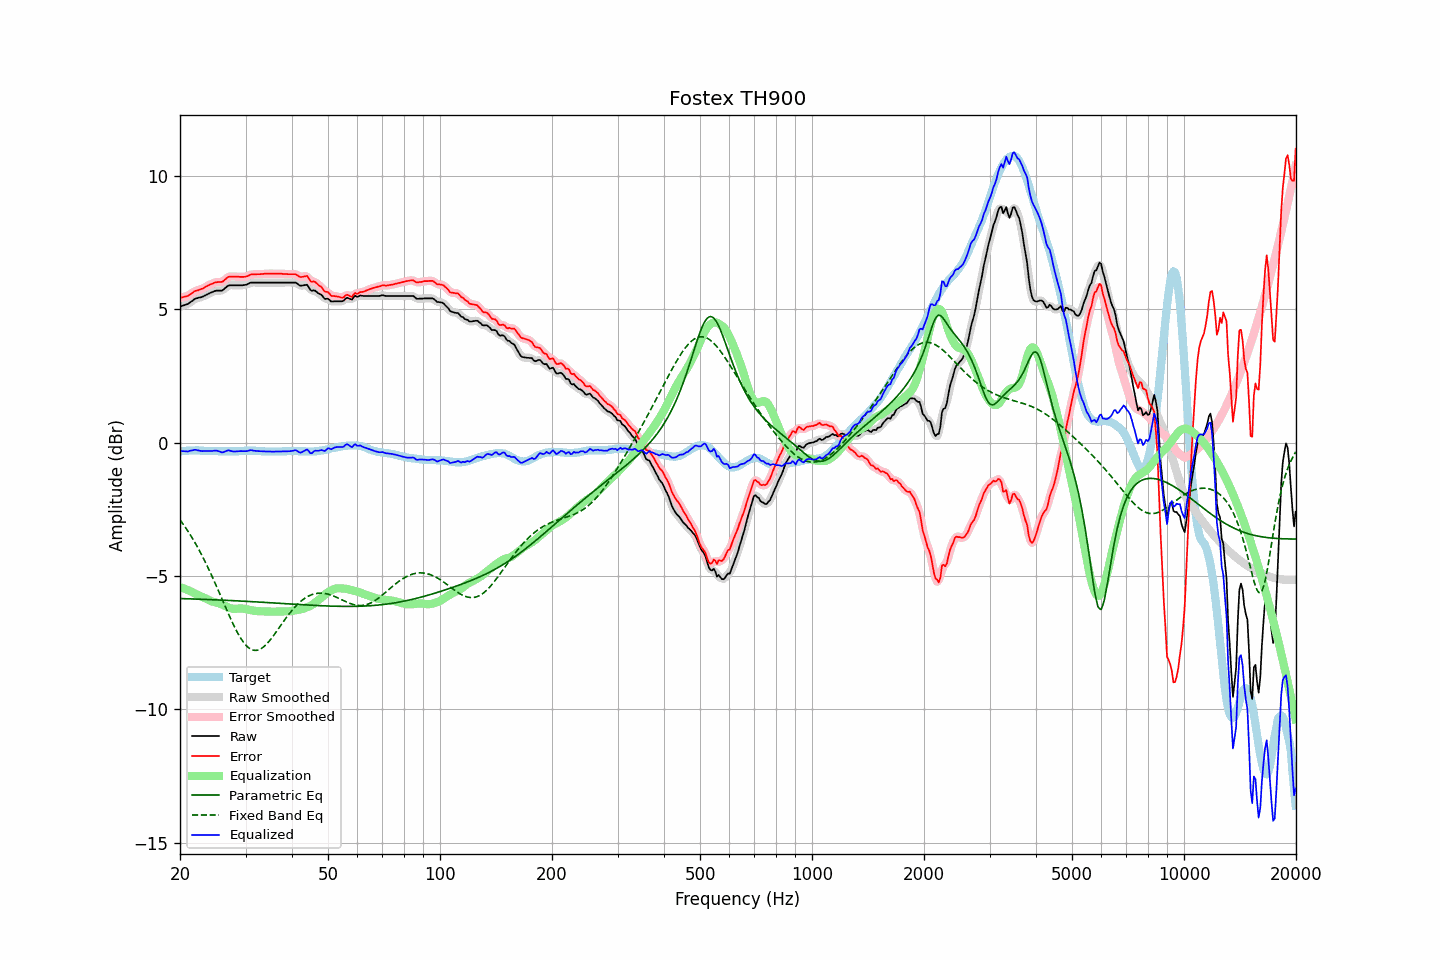

The file beside this chart, header and first rows:
frequency, raw, error, smoothed, error_smoothed, equalization, parametric_eq, fixed_band_eq, equalized_raw, equalized_smoothed, target
20.00, 5.10, 5.43, 5.10, 5.44, -5.41, -5.84, -2.89, -0.31, -0.31, -0.34
20.20, 5.12, 5.44, 5.12, 5.44, -5.44, -5.85, -2.97, -0.32, -0.32, -0.33
20.40, 5.14, 5.45, 5.13, 5.45, -5.46, -5.85, -3.06, -0.32, -0.32, -0.32
20.61, 5.16, 5.47, 5.16, 5.47, -5.48, -5.85, -3.14, -0.32, -0.33, -0.32
20.81, 5.18, 5.48, 5.18, 5.48, -5.51, -5.85, -3.23, -0.33, -0.33, -0.31
21.02, 5.20, 5.50, 5.21, 5.51, -5.53, -5.85, -3.32, -0.33, -0.32, -0.30
21.23, 5.25, 5.54, 5.24, 5.54, -5.56, -5.86, -3.42, -0.31, -0.31, -0.30
21.44, 5.29, 5.58, 5.29, 5.58, -5.58, -5.86, -3.51, -0.29, -0.30, -0.30
21.66, 5.33, 5.62, 5.34, 5.63, -5.62, -5.86, -3.61, -0.29, -0.28, -0.30
21.87, 5.38, 5.67, 5.37, 5.66, -5.65, -5.86, -3.72, -0.27, -0.28, -0.29
22.09, 5.41, 5.69, 5.40, 5.69, -5.68, -5.86, -3.82, -0.27, -0.27, -0.29
22.31, 5.42, 5.70, 5.42, 5.71, -5.71, -5.87, -3.93, -0.29, -0.28, -0.29
22.54, 5.44, 5.73, 5.44, 5.73, -5.73, -5.87, -4.04, -0.30, -0.30, -0.29
22.76, 5.45, 5.75, 5.45, 5.75, -5.76, -5.87, -4.15, -0.31, -0.31, -0.31
22.99, 5.47, 5.77, 5.47, 5.78, -5.79, -5.87, -4.27, -0.32, -0.31, -0.31
23.22, 5.50, 5.80, 5.50, 5.81, -5.81, -5.88, -4.39, -0.31, -0.32, -0.31
23.45, 5.53, 5.84, 5.53, 5.84, -5.84, -5.88, -4.51, -0.31, -0.31, -0.32
23.69, 5.56, 5.87, 5.56, 5.87, -5.87, -5.88, -4.63, -0.31, -0.31, -0.32
23.92, 5.59, 5.90, 5.59, 5.90, -5.90, -5.88, -4.76, -0.31, -0.31, -0.32
24.16, 5.62, 5.93, 5.62, 5.93, -5.93, -5.88, -4.89, -0.31, -0.31, -0.32
24.40, 5.64, 5.95, 5.64, 5.96, -5.95, -5.89, -5.02, -0.31, -0.31, -0.32
24.65, 5.67, 5.98, 5.67, 5.98, -5.97, -5.89, -5.15, -0.30, -0.30, -0.32
24.89, 5.69, 6.00, 5.69, 6.00, -5.99, -5.89, -5.29, -0.30, -0.30, -0.32
25.14, 5.70, 6.01, 5.70, 6.02, -6.00, -5.90, -5.43, -0.30, -0.30, -0.32
25.39, 5.70, 6.02, 5.70, 6.02, -6.02, -5.90, -5.56, -0.32, -0.32, -0.33
25.65, 5.70, 6.02, 5.70, 6.02, -6.04, -5.90, -5.70, -0.34, -0.34, -0.33
25.91, 5.70, 6.02, 5.71, 6.03, -6.06, -5.90, -5.84, -0.37, -0.36, -0.33
26.16, 5.73, 6.05, 5.74, 6.06, -6.09, -5.91, -5.98, -0.36, -0.35, -0.33
26.43, 5.79, 6.11, 5.79, 6.11, -6.12, -5.91, -6.12, -0.33, -0.33, -0.33
26.69, 5.84, 6.16, 5.84, 6.16, -6.15, -5.91, -6.26, -0.31, -0.31, -0.33
26.96, 5.89, 6.21, 5.88, 6.20, -6.17, -5.91, -6.40, -0.29, -0.30, -0.33
27.23, 5.90, 6.22, 5.90, 6.22, -6.20, -5.92, -6.53, -0.30, -0.30, -0.33
27.50, 5.90, 6.22, 5.90, 6.23, -6.22, -5.92, -6.67, -0.32, -0.31, -0.33
27.77, 5.90, 6.22, 5.90, 6.22, -6.23, -5.92, -6.79, -0.33, -0.33, -0.33
28.05, 5.90, 6.22, 5.90, 6.22, -6.23, -5.93, -6.92, -0.33, -0.33, -0.33
28.33, 5.90, 6.22, 5.90, 6.22, -6.23, -5.93, -7.04, -0.33, -0.33, -0.33
28.62, 5.90, 6.22, 5.90, 6.22, -6.22, -5.93, -7.15, -0.32, -0.32, -0.33
28.90, 5.90, 6.21, 5.90, 6.22, -6.22, -5.94, -7.25, -0.32, -0.32, -0.32
29.19, 5.90, 6.21, 5.90, 6.21, -6.22, -5.94, -7.35, -0.32, -0.32, -0.32
29.48, 5.90, 6.21, 5.90, 6.21, -6.22, -5.94, -7.44, -0.32, -0.32, -0.31
29.78, 5.91, 6.21, 5.91, 6.21, -6.23, -5.94, -7.52, -0.32, -0.32, -0.31
30.08, 5.92, 6.22, 5.92, 6.23, -6.24, -5.95, -7.59, -0.32, -0.32, -0.31
30.38, 5.94, 6.24, 5.94, 6.25, -6.25, -5.95, -7.65, -0.31, -0.31, -0.31
30.68, 5.97, 6.27, 5.97, 6.27, -6.27, -5.95, -7.70, -0.30, -0.30, -0.31
30.99, 6.00, 6.30, 5.99, 6.29, -6.28, -5.96, -7.74, -0.28, -0.29, -0.31
31.30, 6.00, 6.30, 6.00, 6.30, -6.29, -5.96, -7.77, -0.29, -0.29, -0.31
31.61, 6.00, 6.30, 6.00, 6.31, -6.30, -5.96, -7.78, -0.30, -0.30, -0.31
31.93, 6.00, 6.30, 6.00, 6.31, -6.31, -5.97, -7.79, -0.31, -0.31, -0.31
32.24, 6.00, 6.31, 6.00, 6.31, -6.32, -5.97, -7.78, -0.32, -0.32, -0.32
32.57, 6.00, 6.31, 6.00, 6.31, -6.32, -5.98, -7.76, -0.32, -0.32, -0.32
32.89, 6.00, 6.31, 6.00, 6.32, -6.32, -5.98, -7.74, -0.32, -0.32, -0.32
33.22, 6.00, 6.32, 6.00, 6.32, -6.32, -5.98, -7.70, -0.32, -0.32, -0.33
33.55, 6.00, 6.32, 6.00, 6.33, -6.33, -5.99, -7.66, -0.33, -0.33, -0.33
33.89, 6.00, 6.33, 6.00, 6.33, -6.33, -5.99, -7.60, -0.33, -0.33, -0.33
34.23, 6.00, 6.33, 6.00, 6.33, -6.33, -5.99, -7.54, -0.33, -0.33, -0.34
34.57, 6.00, 6.33, 6.00, 6.33, -6.33, -6.00, -7.48, -0.33, -0.33, -0.34
34.92, 6.00, 6.33, 6.00, 6.33, -6.33, -6.00, -7.40, -0.34, -0.34, -0.34
35.27, 6.00, 6.33, 6.00, 6.33, -6.33, -6.00, -7.33, -0.34, -0.34, -0.34
35.62, 6.00, 6.33, 6.00, 6.33, -6.34, -6.01, -7.25, -0.34, -0.34, -0.34
35.97, 6.00, 6.33, 6.00, 6.33, -6.33, -6.01, -7.17, -0.34, -0.34, -0.34
... 635 more rows
